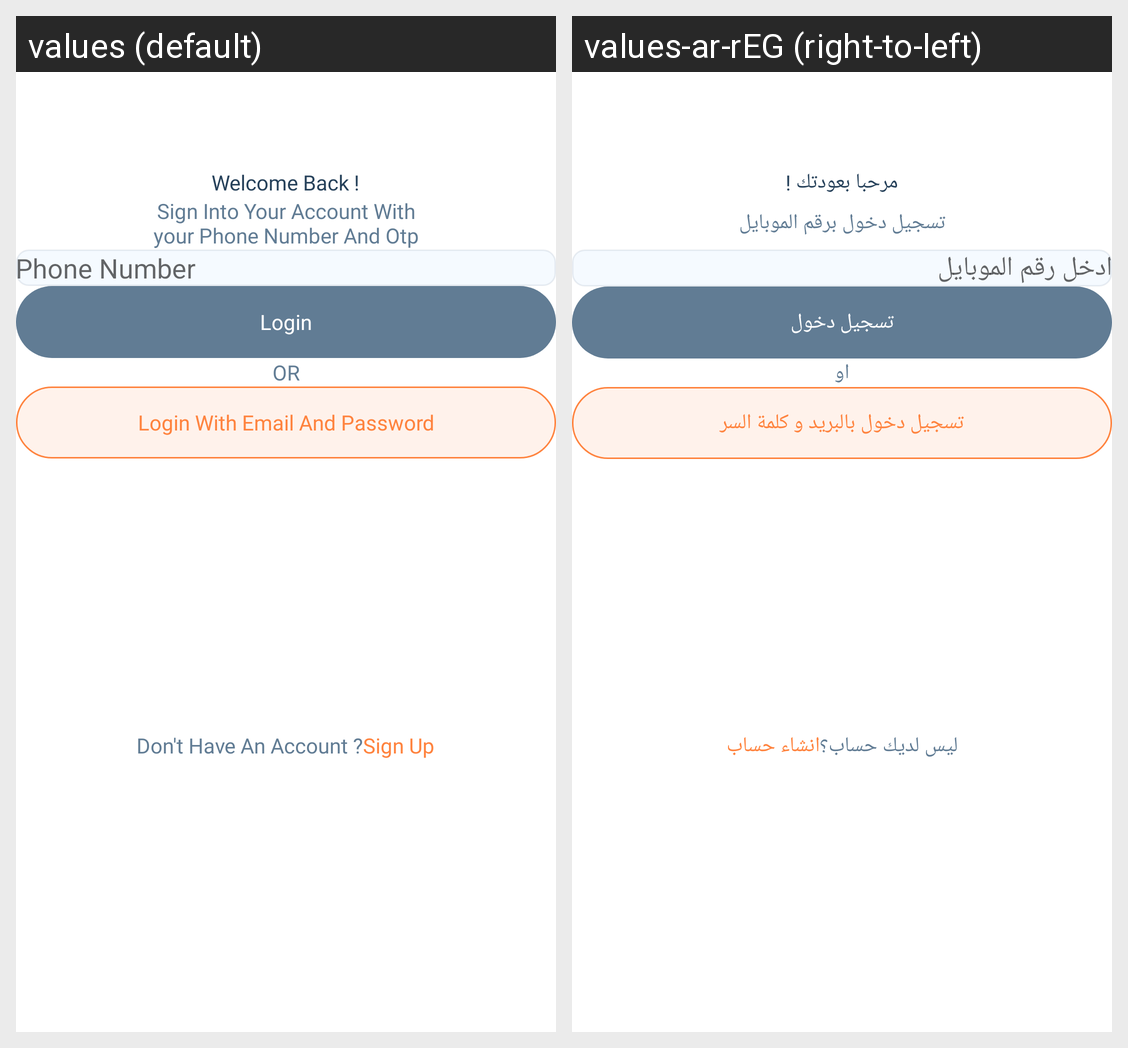

The Android screen above is rendered under two locales of the same app. Produce the string resources it draws, with the default and per-locale values.
Android screen res/layout/fragment_login.xml rendered under 2 locales, left to right: values (default), values-ar-rEG (right-to-left). Device: Nexus 5 (rendered at 1080×1920; each locale shown at half size, 540×960, under a caption strip naming it); theme Theme.Maslahah.
Strings drawn on this screen, with the default value and each locale's value (text and hints the layout hard-codes, and strings that could not be matched under every locale, appear in the picture but are not listed):

welcome_back
  values: Welcome Back !
  values-ar-rEG: مرحبا بعودتك !

signin_guid_message
  values: Sign Into Your Account With your Phone Number And Otp
  values-ar-rEG: تسجيل دخول برقم الموبايل

phone
  values: Phone Number
  values-ar-rEG: ادخل رقم الموبايل

login
  values: Login
  values-ar-rEG: تسجيل دخول

or
  values: OR
  values-ar-rEG: او

login_email
  values: Login With Email And Password
  values-ar-rEG: تسجيل دخول بالبريد و كلمة السر

not_have_acc
  values: Don't Have An Account ?
  values-ar-rEG: ليس لديك حساب؟

siginup
  values: Sign Up
  values-ar-rEG: انشاء حساب
